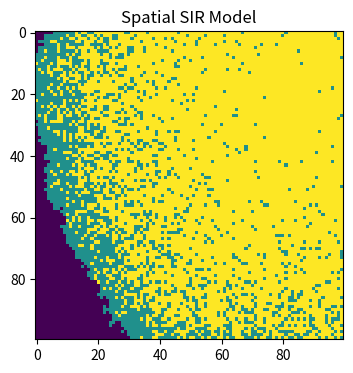

This chart was generated by the following Python code:
#import necessary library
import numpy as np
import matplotlib.pyplot as plt

#make array of all susceptible population
population=np.zeros((100,100))

#address the person with those exact coordinates in our population array and change their status from 0 (susceptible) to 1 (infected).
outbreak=np.random.choice(range(100),2)
population[outbreak[0],outbreak[1]]=1

#set parameters
beta=0.3
gamma=0.05

#8 dirctions of the indinfected people
directions = [(-1,-1), (-1,0), (-1,1),
              (0,-1),          (0,1),
              (1,-1),  (1,0), (1,1)]

#start simulation
for step in range(100):
    new_pop = population.copy()

    #traverse every individual
    for i in range(100):
        for j in range(100):

            # if it is infected people
            if population[i, j] == 1:

                # try to infect neighbors
                for dx, dy in directions:
                    ni = i + dx
                    nj = j + dy
                    if 0 <= ni < 100 and 0 <= nj < 100:
                        if new_pop[ni, nj] == 0:  # only susceptible people can be infected
                            if np.random.rand() < beta:
                                new_pop[ni, nj] = 1 

                # recovery
                if np.random.rand() < gamma:
                    new_pop[i, j] = 2  # 2 = recovered people

    population = new_pop


#use heat map
plt.figure(figsize=(6,4),dpi=150)
plt.imshow(population,cmap='viridis',interpolation='nearest')
plt.title("Spatial SIR Model")
plt.savefig("spatial_SIR.png", format="png")
plt.show()
